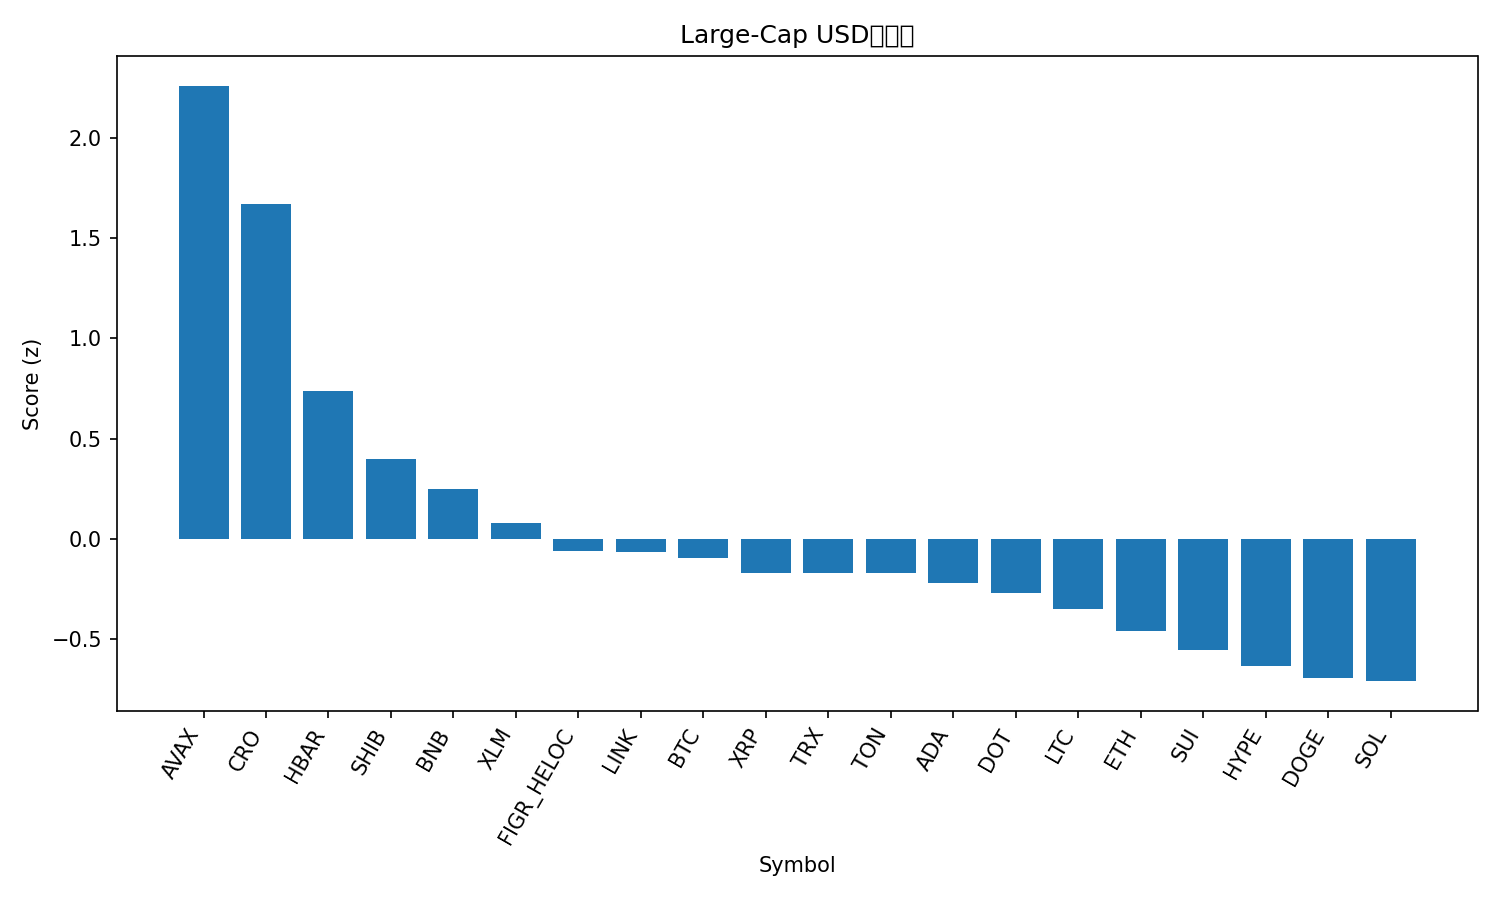

Source data for this figure (header and first rows):
rank, name, symbol, price, pct_1h, pct_24h, pct_7d, pct_1h_vs_btc, pct_24h_vs_btc, pct_7d_vs_btc, market_cap_rank, market_cap, volume_usd, score
1, Avalanche, AVAX, 35.05, 0.1443, 13.99, 17.96, 0.07012, 13.81, 20.29, 13, 14799985773, 2561545246, 2.258
2, Cronos, CRO, 0.2145, 1.158, 5.689, -5.982, 1.084, 5.504, -3.653, 29, 7466794252, 78232284, 1.67
3, Hedera, HBAR, 0.2242, 0.6268, 2.639, -4.134, 0.5526, 2.454, -1.804, 25, 9506428591, 200048693, 0.737
4, Shiba Inu, SHIB, 1.222e-05, 0.5848, 0.8473, -6.347, 0.5106, 0.6618, -4.018, 30, 7199879410, 258471970, 0.3998
5, BNB, BNB, 998.9, 0.4189, -2.615, 7.718, 0.3448, -2.8, 10.05, 5, 138975343556, 3185787403, 0.2506
6, Stellar, XLM, 0.3717, -0.08252, 3.612, -2.147, -0.1567, 3.427, 0.1821, 21, 11853211692, 244448217, 0.0825
7, Figure Heloc, FIGR_HELOC, 0.9974, 0.0, 1.016, 0.1363, -0.07417, 0.8305, 2.466, 19, 12536755864, 11930524, -0.05881
8, Chainlink, LINK, 21.8, 0.0914, 2.114, -7.39, 0.01723, 1.929, -5.061, 15, 14787612468, 965617303, -0.06213
9, Bitcoin, BTC, 113058, 0.07417, 0.1855, -2.329, 0.0, 0.0, 0.0, 1, 2252737666668, 56050093374, -0.09544
10, XRP, XRP, 2.87, -0.1046, 2.064, -3.715, -0.1787, 1.878, -1.386, 4, 171754997637, 7103507537, -0.1686
11, TRON, TRX, 0.3403, -0.08256, 1.328, -1.452, -0.1567, 1.142, 0.877, 10, 32217137059, 806148359, -0.1689
12, Toncoin, TON, 2.82, 0.2476, 0.6269, -10.81, 0.1734, 0.4415, -8.478, 31, 7177893467, 141084396, -0.1697
13, Cardano, ADA, 0.8261, 0.04451, 0.4427, -4.329, -0.02966, 0.2572, -2, 11, 30179308142, 1894241014, -0.2174
14, Polkadot, DOT, 4.02, -0.001818, 0.4582, -4.257, -0.07598, 0.2727, -1.928, 35, 6126288412, 309660868, -0.2706
15, Litecoin, LTC, 106.3, 0.01454, 0.2548, -6.505, -0.05963, 0.06929, -4.176, 28, 8119928428, 601782226, -0.3484
16, Ethereum, ETH, 4207, -0.07923, -0.1262, -6.639, -0.1534, -0.3116, -4.31, 2, 507833908730, 37294750784, -0.4587
17, Sui, SUI, 3.38, -0.2727, 0.6039, -3.727, -0.3469, 0.4184, -1.398, 20, 12070534312, 1255751449, -0.5536
18, Hyperliquid, HYPE, 48.51, -0.09147, -0.3629, -9.102, -0.1656, -0.5484, -6.773, 18, 13135099918, 779345912, -0.632
19, Dogecoin, DOGE, 0.242, -0.2927, 1.09, -9.22, -0.3669, 0.9048, -6.891, 8, 36558706568, 3498256906, -0.6934
20, Solana, SOL, 219.1, -0.0584, -1.908, -7.406, -0.1326, -2.094, -5.077, 6, 119003197216, 9899503343, -0.7074
21, Bitcoin Cash, BCH, 563.8, -0.2633, -1.547, -5.283, -0.3374, -1.732, -2.954, 22, 11241365398, 361795807, -0.8535
